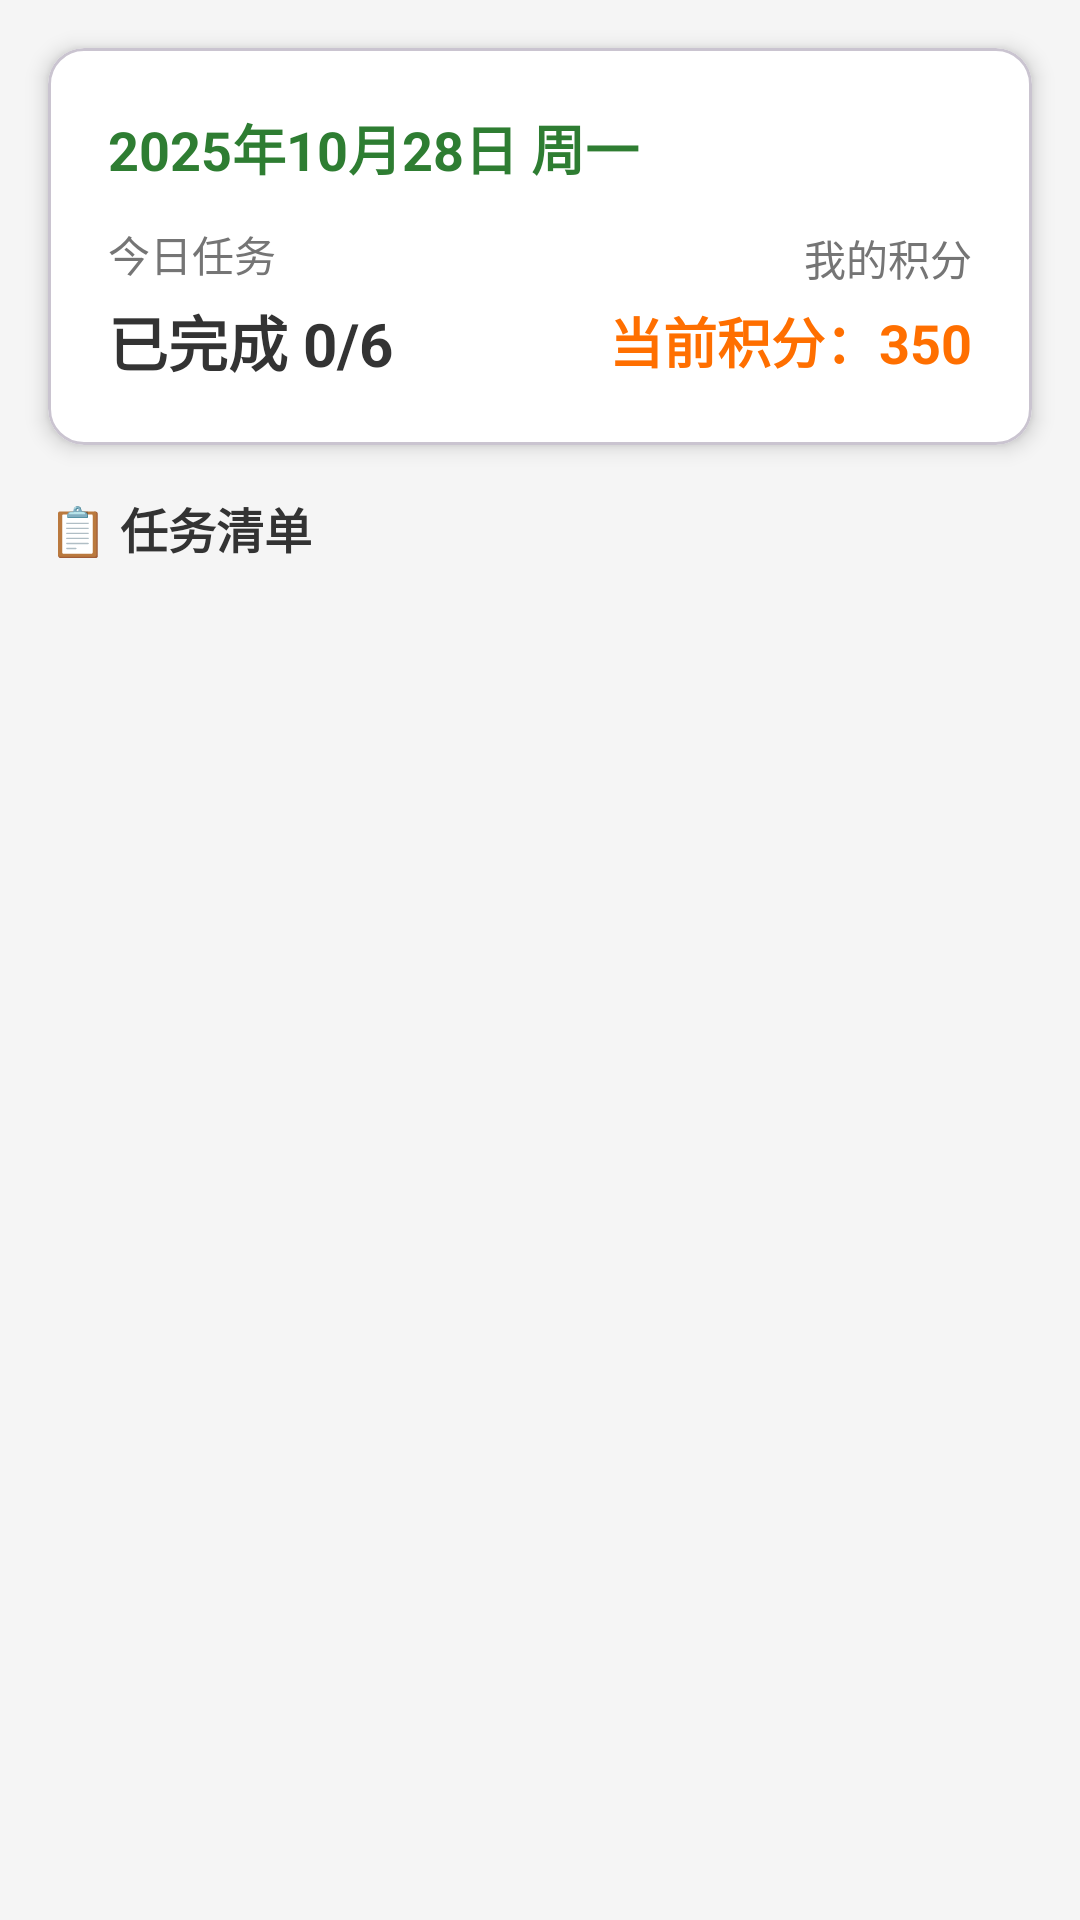

Here is an Android app screen rendered from its layout file. Give the layout XML and the strings, colors and styles it references.
<!-- AndroidManifest.xml: application theme Theme.TraditionalChineseMedicineAIProj -->
<!-- res/layout/fragment_task.xml -->
<?xml version="1.0" encoding="utf-8"?>
<LinearLayout xmlns:android="http://schemas.android.com/apk/res/android"
    xmlns:app="http://schemas.android.com/apk/res-auto"
    android:layout_width="match_parent"
    android:layout_height="match_parent"
    android:orientation="vertical"
    android:background="#F5F5F5">

    
    <com.google.android.material.card.MaterialCardView
        android:layout_width="match_parent"
        android:layout_height="wrap_content"
        android:layout_margin="16dp"
        app:cardCornerRadius="12dp"
        app:cardElevation="4dp"
        app:cardBackgroundColor="#FFFFFF">

        <LinearLayout
            android:layout_width="match_parent"
            android:layout_height="wrap_content"
            android:orientation="vertical"
            android:padding="20dp">

            
            <TextView
                android:id="@+id/tvDate"
                android:layout_width="wrap_content"
                android:layout_height="wrap_content"
                android:text="2025年10月28日 周一"
                android:textSize="18sp"
                android:textStyle="bold"
                android:textColor="#2E7D32"
                android:layout_marginBottom="12dp" />

            
            <LinearLayout
                android:layout_width="match_parent"
                android:layout_height="wrap_content"
                android:orientation="horizontal"
                android:gravity="center_vertical">

                
                <LinearLayout
                    android:layout_width="0dp"
                    android:layout_height="wrap_content"
                    android:layout_weight="1"
                    android:orientation="vertical">

                    <TextView
                        android:layout_width="wrap_content"
                        android:layout_height="wrap_content"
                        android:text="今日任务"
                        android:textSize="14sp"
                        android:textColor="#757575" />

                    <TextView
                        android:id="@+id/tvTaskCount"
                        android:layout_width="wrap_content"
                        android:layout_height="wrap_content"
                        android:text="已完成 0/6"
                        android:textSize="20sp"
                        android:textStyle="bold"
                        android:textColor="#333333"
                        android:layout_marginTop="4dp" />
                </LinearLayout>

                
                <LinearLayout
                    android:layout_width="wrap_content"
                    android:layout_height="wrap_content"
                    android:orientation="vertical"
                    android:gravity="end">

                    <TextView
                        android:layout_width="wrap_content"
                        android:layout_height="wrap_content"
                        android:text="我的积分"
                        android:textSize="14sp"
                        android:textColor="#757575" />

                    <TextView
                        android:id="@+id/tvPoints"
                        android:layout_width="wrap_content"
                        android:layout_height="wrap_content"
                        android:text="当前积分：350"
                        android:textSize="18sp"
                        android:textStyle="bold"
                        android:textColor="#FF6F00"
                        android:layout_marginTop="4dp" />
                </LinearLayout>
            </LinearLayout>
        </LinearLayout>
    </com.google.android.material.card.MaterialCardView>

    
    <TextView
        android:layout_width="wrap_content"
        android:layout_height="wrap_content"
        android:text="📋 任务清单"
        android:textSize="16sp"
        android:textStyle="bold"
        android:textColor="#333333"
        android:layout_marginStart="16dp"
        android:layout_marginEnd="16dp"
        android:layout_marginBottom="8dp" />

    
    <androidx.recyclerview.widget.RecyclerView
        android:id="@+id/recyclerTasks"
        android:layout_width="match_parent"
        android:layout_height="0dp"
        android:layout_weight="1"
        android:paddingStart="16dp"
        android:paddingEnd="16dp"
        android:paddingBottom="16dp"
        android:clipToPadding="false" />

</LinearLayout>
<!-- resources referenced by this layout -->
<resources>
  <style name="Theme.TraditionalChineseMedicineAIProj" parent="Base.Theme.TraditionalChineseMedicineAIProj" />
  <style name="Base.Theme.TraditionalChineseMedicineAIProj" parent="Theme.Material3.DayNight.NoActionBar">
          
          
      </style>
</resources>
